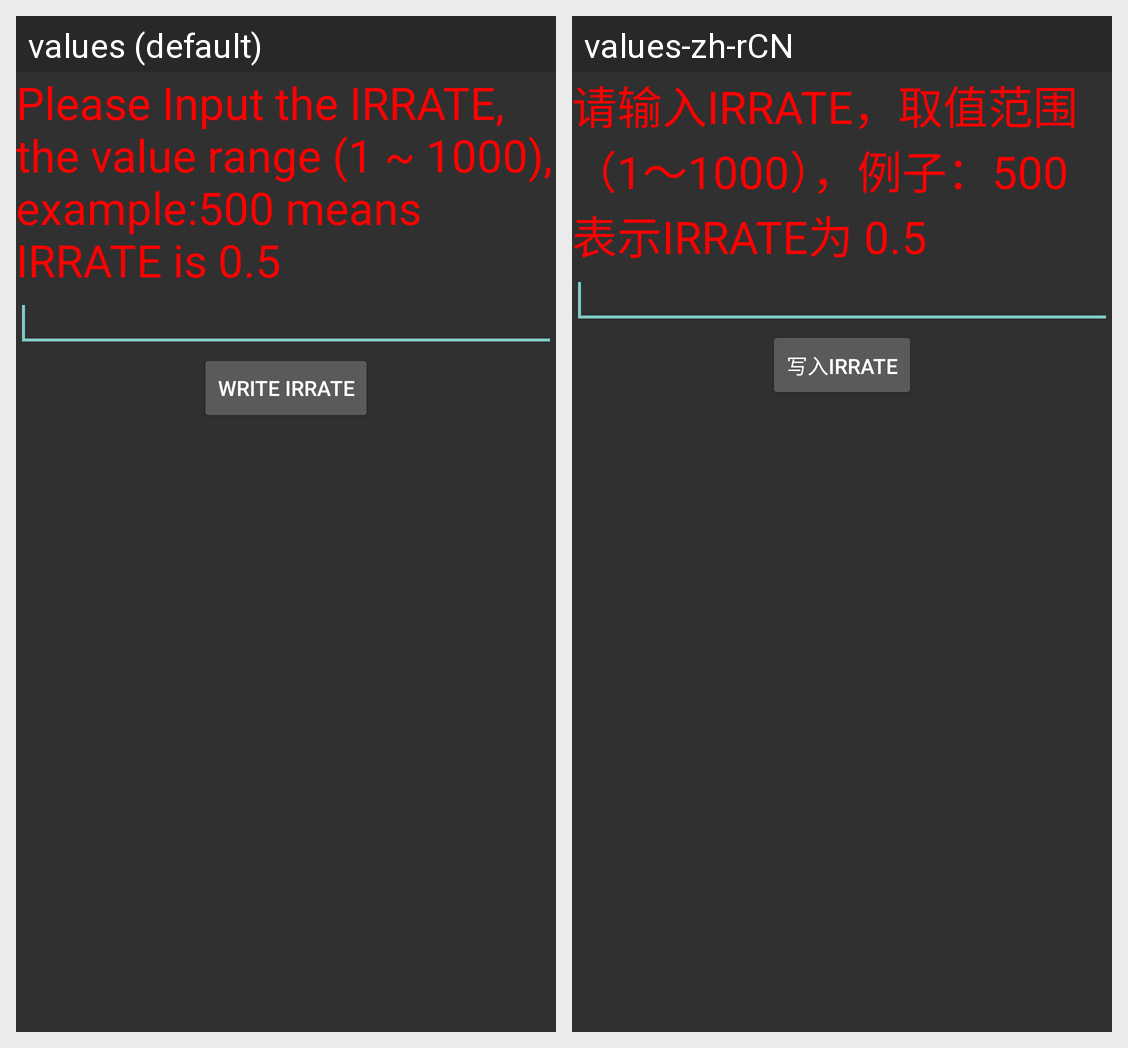

The Android screen above is rendered under two locales of the same app. Produce the string resources it draws, with the default and per-locale values.
Android screen res/layout/rgbsensorirratewirte.xml rendered under 2 locales, left to right: values (default), values-zh-rCN. Device: Nexus 5 (rendered at 1080×1920; each locale shown at half size, 540×960, under a caption strip naming it); theme android:Theme.Material.
Strings drawn on this screen, with the default value and each locale's value (text and hints the layout hard-codes, and strings that could not be matched under every locale, appear in the picture but are not listed):

rgbsensor_irrate_write_message
  values: Please Input the IRRATE, the value range (1 ~ 1000), example:500 means IRRATE is 0.5
  values-zh-rCN: 请输入IRRATE，取值范围（1～1000），例子：500 表示IRRATE为 0.5

rgbsensor_irrate_write_btn
  values: Write IRRATE
  values-zh-rCN: 写入IRRATE
